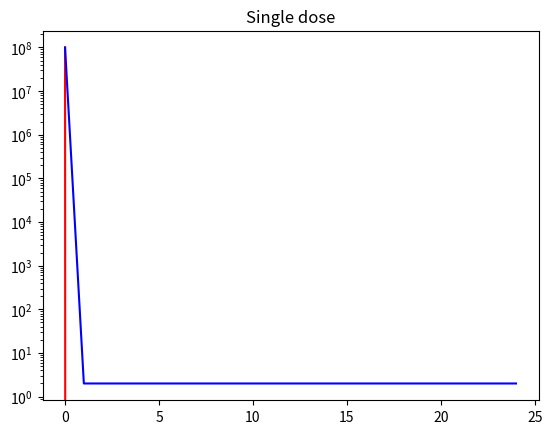

Source code (Python):
import math
import matplotlib.pyplot as plt


alpha_tumor = 0.3
beta_tumor = 0.03
alpha_norm_tissue = 0.15
beta_norm_tissue = 0.03

INIT_COUNT = 100000000

class ScalarModel:

    def __init__(self):
        self.hcells = INIT_COUNT
        self.ccells = INIT_COUNT
        self.time = 0
        self.ticks = [self.time]
        self.ccell_counts = [self.ccells]
        self.hcell_counts = [self.hcells]

    def go(self):
        self.time += 1

        #effect from ccells on hcells
        self.hcells -= int(round(self.hcells * 0.01 * self.ccells / INIT_COUNT))

        #proliferation
        self.ccells += int(round(self.ccells * 1 / 50))
        if self.ccells + self.hcells < 2 * INIT_COUNT:
            self.hcells += int(round(self.hcells * 1 / 50 * (2 * INIT_COUNT - self.hcells - self.ccells) / (2 * INIT_COUNT)))

        #graph
        self.ticks.append(self.time)
        self.ccell_counts.append(self.ccells)
        self.hcell_counts.append(self.hcells)

    def act(self, dose):
        self.ccells = int(round(math.exp((-alpha_tumor * dose - beta_tumor * (dose ** 2))) * self.ccells))
        self.hcells = int(round(math.exp((-alpha_norm_tissue * dose - beta_norm_tissue * (dose ** 2))) * self.hcells))
        for i in range(24):
            self.go()

    def draw(self):
        plt.plot(self.ticks, self.ccell_counts, 'r')
        plt.plot(self.ticks, self.hcell_counts, 'b')
        plt.yscale('log')
        plt.title('Single dose')
        plt.savefig('dose')


'''
grays = 0
surviving = 1
while surviving > 0:
    grays += 1
    model = ScalarModel()
    model.send_dose(grays)
    surviving = model.ccells

print(grays)
'''
avg = 0
model = ScalarModel()
k = 0
ticks = [0]
ccells = [model.ccells]
hcells = [model.hcells]

while model.ccells > 0 and k < 100:
    k += 1
    model.act(22)

model.draw()
